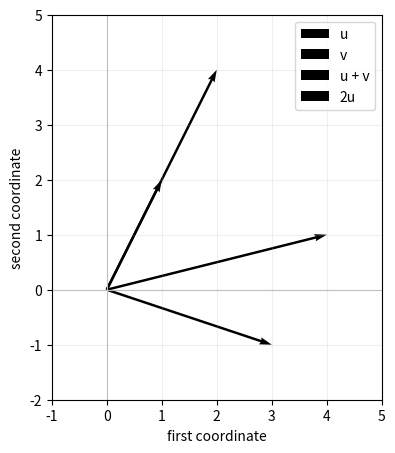

Recreate this plot in Python.
import numpy as np

u = np.array([1, 2])
v = np.array([3, -1])
print('合位移 =', u + v)

print('u + u =', u + u)
print('2 * u =', 2 * u)
print('两种计算一样吗？', np.array_equal(u + u, 2 * u))

import matplotlib.pyplot as plt

vectors = [(u, 'u'), (v, 'v'), (u + v, 'u + v'), (2 * u, '2u')]
fig, ax = plt.subplots(figsize=(6, 5))
for vector, label in vectors:
    ax.quiver(0, 0, *vector, angles='xy', scale_units='xy', scale=1, label=label)
ax.set(xlim=(-1, 5), ylim=(-2, 5), xlabel='first coordinate', ylabel='second coordinate', aspect='equal')
ax.axhline(0, color='0.75', linewidth=0.8)
ax.axvline(0, color='0.75', linewidth=0.8)
ax.grid(alpha=0.2)
ax.legend()
plt.show()
